Photos from the image-classification dataset "signs" in the GitHub repository nithinisaimg/sign_language_translator. Its 9 classes are: bye, hello, help me, how are you, i love you, please, sorry, thank you, yes.

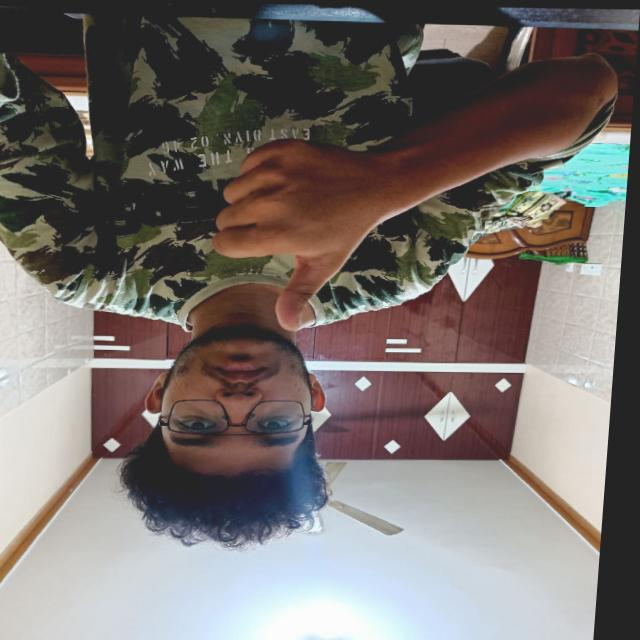
Label: yes

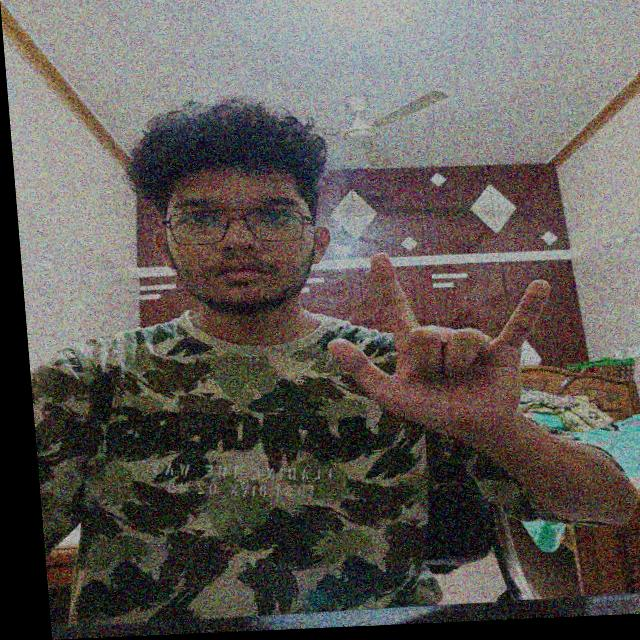
Label: i love you

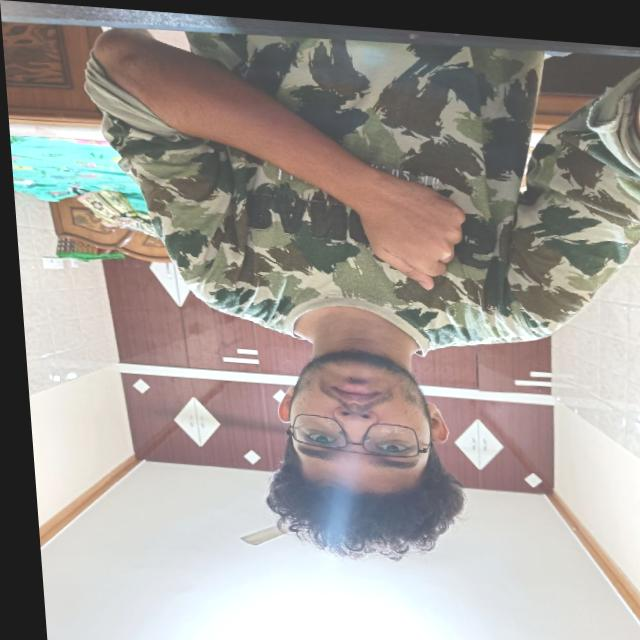
Label: sorry

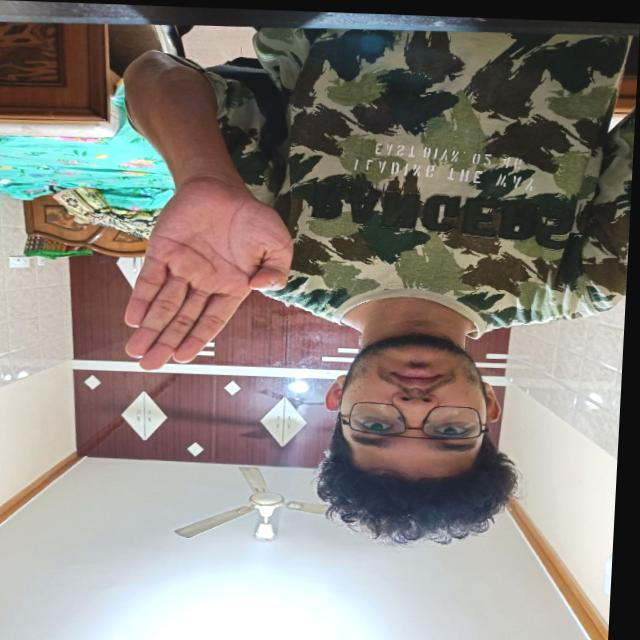
Label: bye

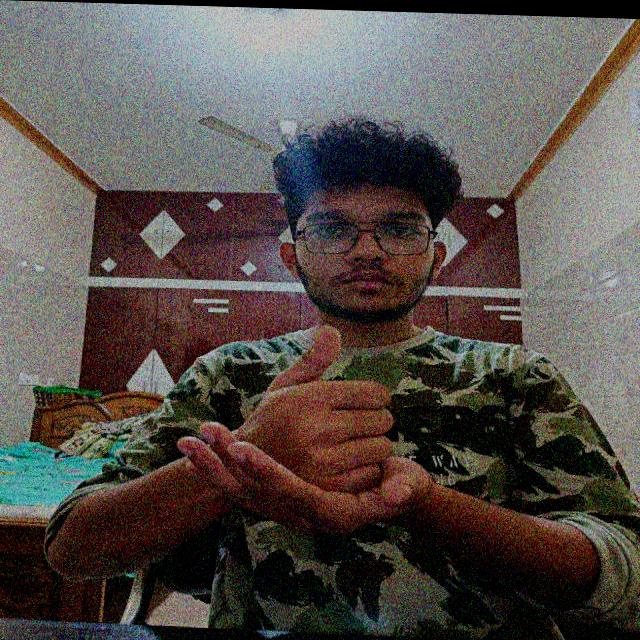
Label: help me

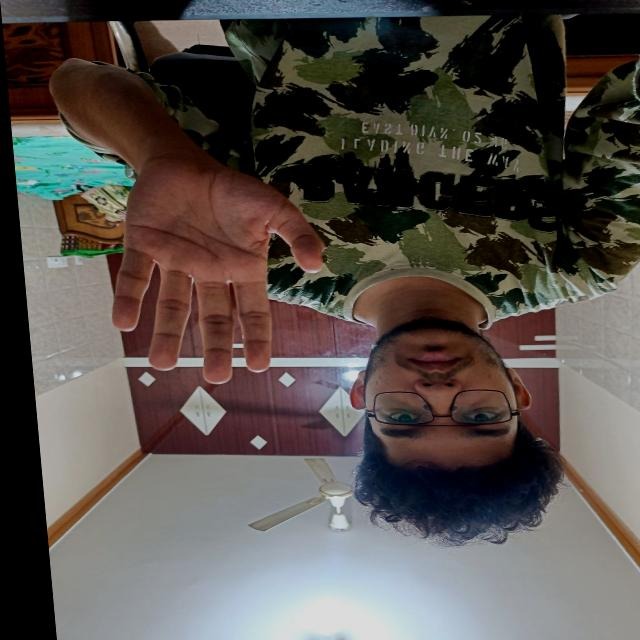
Label: hello
